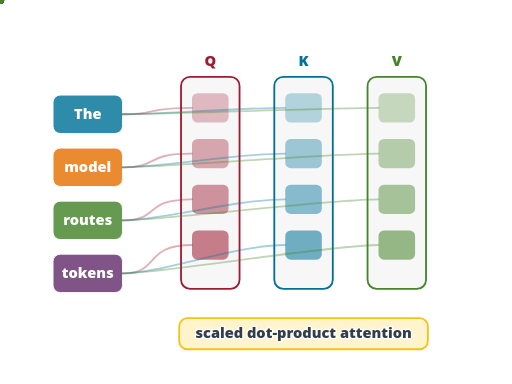
t = 0.00 s
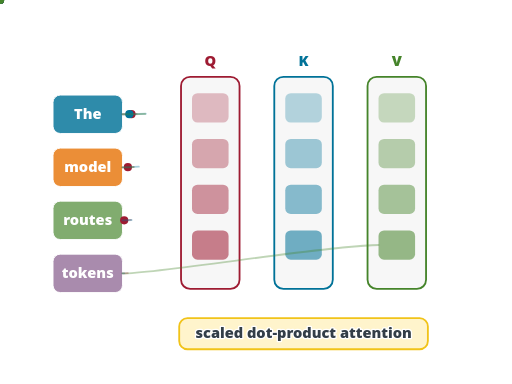
t = 0.46 s
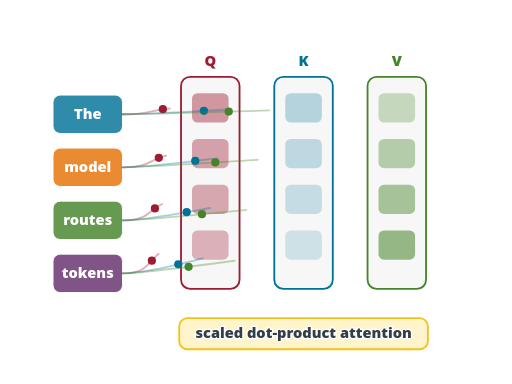
t = 0.90 s
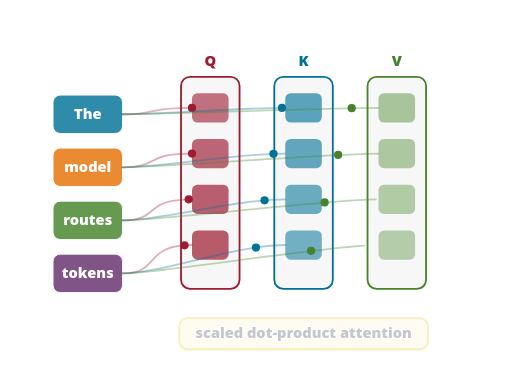
t = 1.35 s
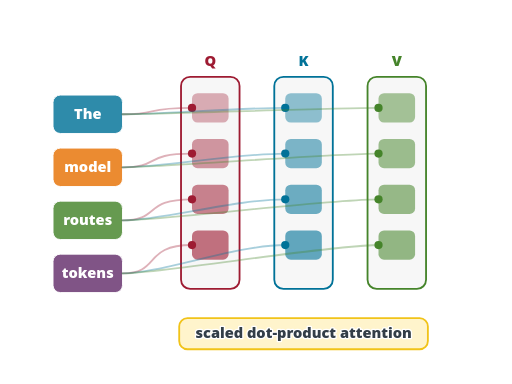
t = 1.71 s
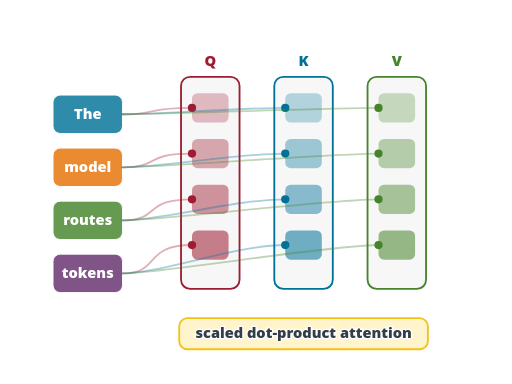
t = 2.24 s

The animated SVG that drew these frames (rendered in a browser with its animation timeline set to each time). Animation: 41 SMIL elements (animate=29,animateMotion=12); one cycle of 2.24 s.

<?xml version="1.0" encoding="UTF-8"?>
<svg xmlns="http://www.w3.org/2000/svg" id="qkv-projection-flow" data-pattern-id="d3-pattern-qkv-projection-flow" role="img" viewBox="0 0 560 420" font-family="Open Sans, Arial, sans-serif" aria-labelledby="qkv-projection-flow-title qkv-projection-flow-desc"><title id="qkv-projection-flow-title">QKV projection flow</title><desc id="qkv-projection-flow-desc">Token embeddings split into query, key, and value projections before attention.</desc><g transform="translate(58,104)" opacity="1"><rect width="76" height="42" rx="8" fill="#007298" fill-opacity="0.82" stroke="#ffffff"></rect><text class="reverse-label" x="38" y="26" text-anchor="middle" font-weight="800" style="fill: rgb(255, 255, 255); stroke: none; paint-order: normal;">The</text><animate attributeName="opacity" from="0" to="1" dur="0.34s" begin="0.08s" fill="freeze"></animate></g><g transform="translate(58,162)" opacity="1"><rect width="76" height="42" rx="8" fill="#e77204" fill-opacity="0.82" stroke="#ffffff"></rect><text class="reverse-label" x="38" y="26" text-anchor="middle" font-weight="800" style="fill: rgb(255, 255, 255); stroke: none; paint-order: normal;">model</text><animate attributeName="opacity" from="0" to="1" dur="0.34s" begin="0.13s" fill="freeze"></animate></g><g transform="translate(58,220)" opacity="1"><rect width="76" height="42" rx="8" fill="#45842a" fill-opacity="0.82" stroke="#ffffff"></rect><text class="reverse-label" x="38" y="26" text-anchor="middle" font-weight="800" style="fill: rgb(255, 255, 255); stroke: none; paint-order: normal;">routes</text><animate attributeName="opacity" from="0" to="1" dur="0.34s" begin="0.18s" fill="freeze"></animate></g><g transform="translate(58,278)" opacity="1"><rect width="76" height="42" rx="8" fill="#652f6c" fill-opacity="0.82" stroke="#ffffff"></rect><text class="reverse-label" x="38" y="26" text-anchor="middle" font-weight="800" style="fill: rgb(255, 255, 255); stroke: none; paint-order: normal;">tokens</text><animate attributeName="opacity" from="0" to="1" dur="0.34s" begin="0.23000000000000004s" fill="freeze"></animate></g><g transform="translate(198,84)"><rect width="64" height="232" rx="10" fill="#f7f7f7" stroke="#9e1b32" stroke-width="2"></rect><text class="mark-label" x="32" y="-12" text-anchor="middle" font-weight="800" fill="#9e1b32" style="fill: rgb(158, 27, 50); paint-order: stroke; stroke: rgb(255, 255, 255); stroke-width: 3; stroke-linejoin: round;">Q</text><rect x="12" y="18" width="40" height="32" rx="6" fill="#9e1b32" fill-opacity="0.28"><animate attributeName="fill-opacity" values=".16;0.72;0.28" dur="1.2s" begin="0.6s" fill="freeze"></animate></rect><rect x="12" y="68" width="40" height="32" rx="6" fill="#9e1b32" fill-opacity="0.37"><animate attributeName="fill-opacity" values=".16;0.72;0.37" dur="1.2s" begin="0.64s" fill="freeze"></animate></rect><rect x="12" y="118" width="40" height="32" rx="6" fill="#9e1b32" fill-opacity="0.46"><animate attributeName="fill-opacity" values=".16;0.72;0.46" dur="1.2s" begin="0.6799999999999999s" fill="freeze"></animate></rect><rect x="12" y="168" width="40" height="32" rx="6" fill="#9e1b32" fill-opacity="0.55"><animate attributeName="fill-opacity" values=".16;0.72;0.55" dur="1.2s" begin="0.72s" fill="freeze"></animate></rect></g><g transform="translate(300,84)"><rect width="64" height="232" rx="10" fill="#f7f7f7" stroke="#007298" stroke-width="2"></rect><text class="mark-label" x="32" y="-12" text-anchor="middle" font-weight="800" fill="#007298" style="fill: rgb(0, 114, 152); paint-order: stroke; stroke: rgb(255, 255, 255); stroke-width: 3; stroke-linejoin: round;">K</text><rect x="12" y="18" width="40" height="32" rx="6" fill="#007298" fill-opacity="0.28"><animate attributeName="fill-opacity" values=".16;0.64;0.28" dur="1.2s" begin="0.76s" fill="freeze"></animate></rect><rect x="12" y="68" width="40" height="32" rx="6" fill="#007298" fill-opacity="0.37"><animate attributeName="fill-opacity" values=".16;0.64;0.37" dur="1.2s" begin="0.8s" fill="freeze"></animate></rect><rect x="12" y="118" width="40" height="32" rx="6" fill="#007298" fill-opacity="0.46"><animate attributeName="fill-opacity" values=".16;0.64;0.46" dur="1.2s" begin="0.84s" fill="freeze"></animate></rect><rect x="12" y="168" width="40" height="32" rx="6" fill="#007298" fill-opacity="0.55"><animate attributeName="fill-opacity" values=".16;0.64;0.55" dur="1.2s" begin="0.88s" fill="freeze"></animate></rect></g><g transform="translate(402,84)"><rect width="64" height="232" rx="10" fill="#f7f7f7" stroke="#45842a" stroke-width="2"></rect><text class="mark-label" x="32" y="-12" text-anchor="middle" font-weight="800" fill="#45842a" style="fill: rgb(69, 132, 42); paint-order: stroke; stroke: rgb(255, 255, 255); stroke-width: 3; stroke-linejoin: round;">V</text><rect x="12" y="18" width="40" height="32" rx="6" fill="#45842a" fill-opacity="0.28"><animate attributeName="fill-opacity" values=".16;0.5599999999999999;0.28" dur="1.2s" begin="0.9199999999999999s" fill="freeze"></animate></rect><rect x="12" y="68" width="40" height="32" rx="6" fill="#45842a" fill-opacity="0.37"><animate attributeName="fill-opacity" values=".16;0.5599999999999999;0.37" dur="1.2s" begin="0.96s" fill="freeze"></animate></rect><rect x="12" y="118" width="40" height="32" rx="6" fill="#45842a" fill-opacity="0.46"><animate attributeName="fill-opacity" values=".16;0.5599999999999999;0.46" dur="1.2s" begin="0.9999999999999999s" fill="freeze"></animate></rect><rect x="12" y="168" width="40" height="32" rx="6" fill="#45842a" fill-opacity="0.55"><animate attributeName="fill-opacity" values=".16;0.5599999999999999;0.55" dur="1.2s" begin="1.04s" fill="freeze"></animate></rect></g><path id="qkv-projection-flow-0-0" d="M134,125C176,125 156,118 210,118" fill="none" stroke="#9e1b32" stroke-opacity="0.34" stroke-width="2" stroke-linecap="round" stroke-dasharray="76.55500030517578 76.55500030517578" stroke-dashoffset="0"><animate attributeName="stroke-dashoffset" from="76.55500030517578" to="0" dur="0.9s" begin="0.28s" fill="freeze"></animate></path><circle r="4.5" fill="#9e1b32"><animateMotion dur=".95s" begin="0.34s" fill="freeze"><mpath href="#qkv-projection-flow-0-0"></mpath></animateMotion></circle><path id="qkv-projection-flow-0-1" d="M134,125C176,125 258,118 312,118" fill="none" stroke="#007298" stroke-opacity="0.34" stroke-width="2" stroke-linecap="round" stroke-dasharray="178.15713500976562 178.15713500976562" stroke-dashoffset="0"><animate attributeName="stroke-dashoffset" from="178.15713500976562" to="0" dur="0.9s" begin="0.33s" fill="freeze"></animate></path><circle r="4.5" fill="#007298"><animateMotion dur=".95s" begin="0.42000000000000004s" fill="freeze"><mpath href="#qkv-projection-flow-0-1"></mpath></animateMotion></circle><path id="qkv-projection-flow-0-2" d="M134,125C176,125 360,118 414,118" fill="none" stroke="#45842a" stroke-opacity="0.34" stroke-width="2" stroke-linecap="round" stroke-dasharray="280.0935363769531 280.0935363769531" stroke-dashoffset="0"><animate attributeName="stroke-dashoffset" from="280.0935363769531" to="0" dur="0.9s" begin="0.38s" fill="freeze"></animate></path><circle r="4.5" fill="#45842a"><animateMotion dur=".95s" begin="0.5s" fill="freeze"><mpath href="#qkv-projection-flow-0-2"></mpath></animateMotion></circle><path id="qkv-projection-flow-1-0" d="M134,183C176,183 156,168 210,168" fill="none" stroke="#9e1b32" stroke-opacity="0.34" stroke-width="2" stroke-linecap="round" stroke-dasharray="78.46520233154297 78.46520233154297" stroke-dashoffset="0"><animate attributeName="stroke-dashoffset" from="78.46520233154297" to="0" dur="0.9s" begin="0.32s" fill="freeze"></animate></path><circle r="4.5" fill="#9e1b32"><animateMotion dur=".95s" begin="0.39s" fill="freeze"><mpath href="#qkv-projection-flow-1-0"></mpath></animateMotion></circle><path id="qkv-projection-flow-1-1" d="M134,183C176,183 258,168 312,168" fill="none" stroke="#007298" stroke-opacity="0.34" stroke-width="2" stroke-linecap="round" stroke-dasharray="178.72000122070312 178.72000122070312" stroke-dashoffset="0"><animate attributeName="stroke-dashoffset" from="178.72000122070312" to="0" dur="0.9s" begin="0.37s" fill="freeze"></animate></path><circle r="4.5" fill="#007298"><animateMotion dur=".95s" begin="0.47000000000000003s" fill="freeze"><mpath href="#qkv-projection-flow-1-1"></mpath></animateMotion></circle><path id="qkv-projection-flow-1-2" d="M134,183C176,183 360,168 414,168" fill="none" stroke="#45842a" stroke-opacity="0.34" stroke-width="2" stroke-linecap="round" stroke-dasharray="280.4292907714844 280.4292907714844" stroke-dashoffset="0"><animate attributeName="stroke-dashoffset" from="280.4292907714844" to="0" dur="0.9s" begin="0.42000000000000004s" fill="freeze"></animate></path><circle r="4.5" fill="#45842a"><animateMotion dur=".95s" begin="0.55s" fill="freeze"><mpath href="#qkv-projection-flow-1-2"></mpath></animateMotion></circle><path id="qkv-projection-flow-2-0" d="M134,241C176,241 156,218 210,218" fill="none" stroke="#9e1b32" stroke-opacity="0.34" stroke-width="2" stroke-linecap="round" stroke-dasharray="81.51731872558594 81.51731872558594" stroke-dashoffset="0"><animate attributeName="stroke-dashoffset" from="81.51731872558594" to="0" dur="0.9s" begin="0.36000000000000004s" fill="freeze"></animate></path><circle r="4.5" fill="#9e1b32"><animateMotion dur=".95s" begin="0.44000000000000006s" fill="freeze"><mpath href="#qkv-projection-flow-2-0"></mpath></animateMotion></circle><path id="qkv-projection-flow-2-1" d="M134,241C176,241 258,218 312,218" fill="none" stroke="#007298" stroke-opacity="0.34" stroke-width="2" stroke-linecap="round" stroke-dasharray="179.68687438964844 179.68687438964844" stroke-dashoffset="0"><animate attributeName="stroke-dashoffset" from="179.68687438964844" to="0" dur="0.9s" begin="0.41000000000000003s" fill="freeze"></animate></path><circle r="4.5" fill="#007298"><animateMotion dur=".95s" begin="0.52s" fill="freeze"><mpath href="#qkv-projection-flow-2-1"></mpath></animateMotion></circle><path id="qkv-projection-flow-2-2" d="M134,241C176,241 360,218 414,218" fill="none" stroke="#45842a" stroke-opacity="0.34" stroke-width="2" stroke-linecap="round" stroke-dasharray="281.0079650878906 281.0079650878906" stroke-dashoffset="0"><animate attributeName="stroke-dashoffset" from="281.0079650878906" to="0" dur="0.9s" begin="0.4600000000000001s" fill="freeze"></animate></path><circle r="4.5" fill="#45842a"><animateMotion dur=".95s" begin="0.6000000000000001s" fill="freeze"><mpath href="#qkv-projection-flow-2-2"></mpath></animateMotion></circle><path id="qkv-projection-flow-3-0" d="M134,299C176,299 156,268 210,268" fill="none" stroke="#9e1b32" stroke-opacity="0.34" stroke-width="2" stroke-linecap="round" stroke-dasharray="85.45780181884766 85.45780181884766" stroke-dashoffset="0"><animate attributeName="stroke-dashoffset" from="85.45780181884766" to="0" dur="0.9s" begin="0.4s" fill="freeze"></animate></path><circle r="4.5" fill="#9e1b32"><animateMotion dur=".95s" begin="0.49000000000000005s" fill="freeze"><mpath href="#qkv-projection-flow-3-0"></mpath></animateMotion></circle><path id="qkv-projection-flow-3-1" d="M134,299C176,299 258,268 312,268" fill="none" stroke="#007298" stroke-opacity="0.34" stroke-width="2" stroke-linecap="round" stroke-dasharray="181.04928588867188 181.04928588867188" stroke-dashoffset="0"><animate attributeName="stroke-dashoffset" from="181.04928588867188" to="0" dur="0.9s" begin="0.45s" fill="freeze"></animate></path><circle r="4.5" fill="#007298"><animateMotion dur=".95s" begin="0.5700000000000001s" fill="freeze"><mpath href="#qkv-projection-flow-3-1"></mpath></animateMotion></circle><path id="qkv-projection-flow-3-2" d="M134,299C176,299 360,268 414,268" fill="none" stroke="#45842a" stroke-opacity="0.34" stroke-width="2" stroke-linecap="round" stroke-dasharray="281.82818603515625 281.82818603515625" stroke-dashoffset="0"><animate attributeName="stroke-dashoffset" from="281.82818603515625" to="0" dur="0.9s" begin="0.5s" fill="freeze"></animate></path><circle r="4.5" fill="#45842a"><animateMotion dur=".95s" begin="0.65s" fill="freeze"><mpath href="#qkv-projection-flow-3-2"></mpath></animateMotion></circle><g transform="translate(196,348)" opacity="1"><rect width="272" height="34" rx="9" fill="#fff4cc" stroke="#f1c319" stroke-width="2"></rect><text class="mark-label" x="136" y="22" text-anchor="middle" font-weight="800" style="fill: rgb(51, 62, 72); paint-order: stroke; stroke: rgb(255, 255, 255); stroke-width: 3; stroke-linejoin: round;">scaled dot-product attention</text><animate attributeName="opacity" from="0" to="1" dur="0.35s" begin="1.25s" fill="freeze"></animate></g></svg>
